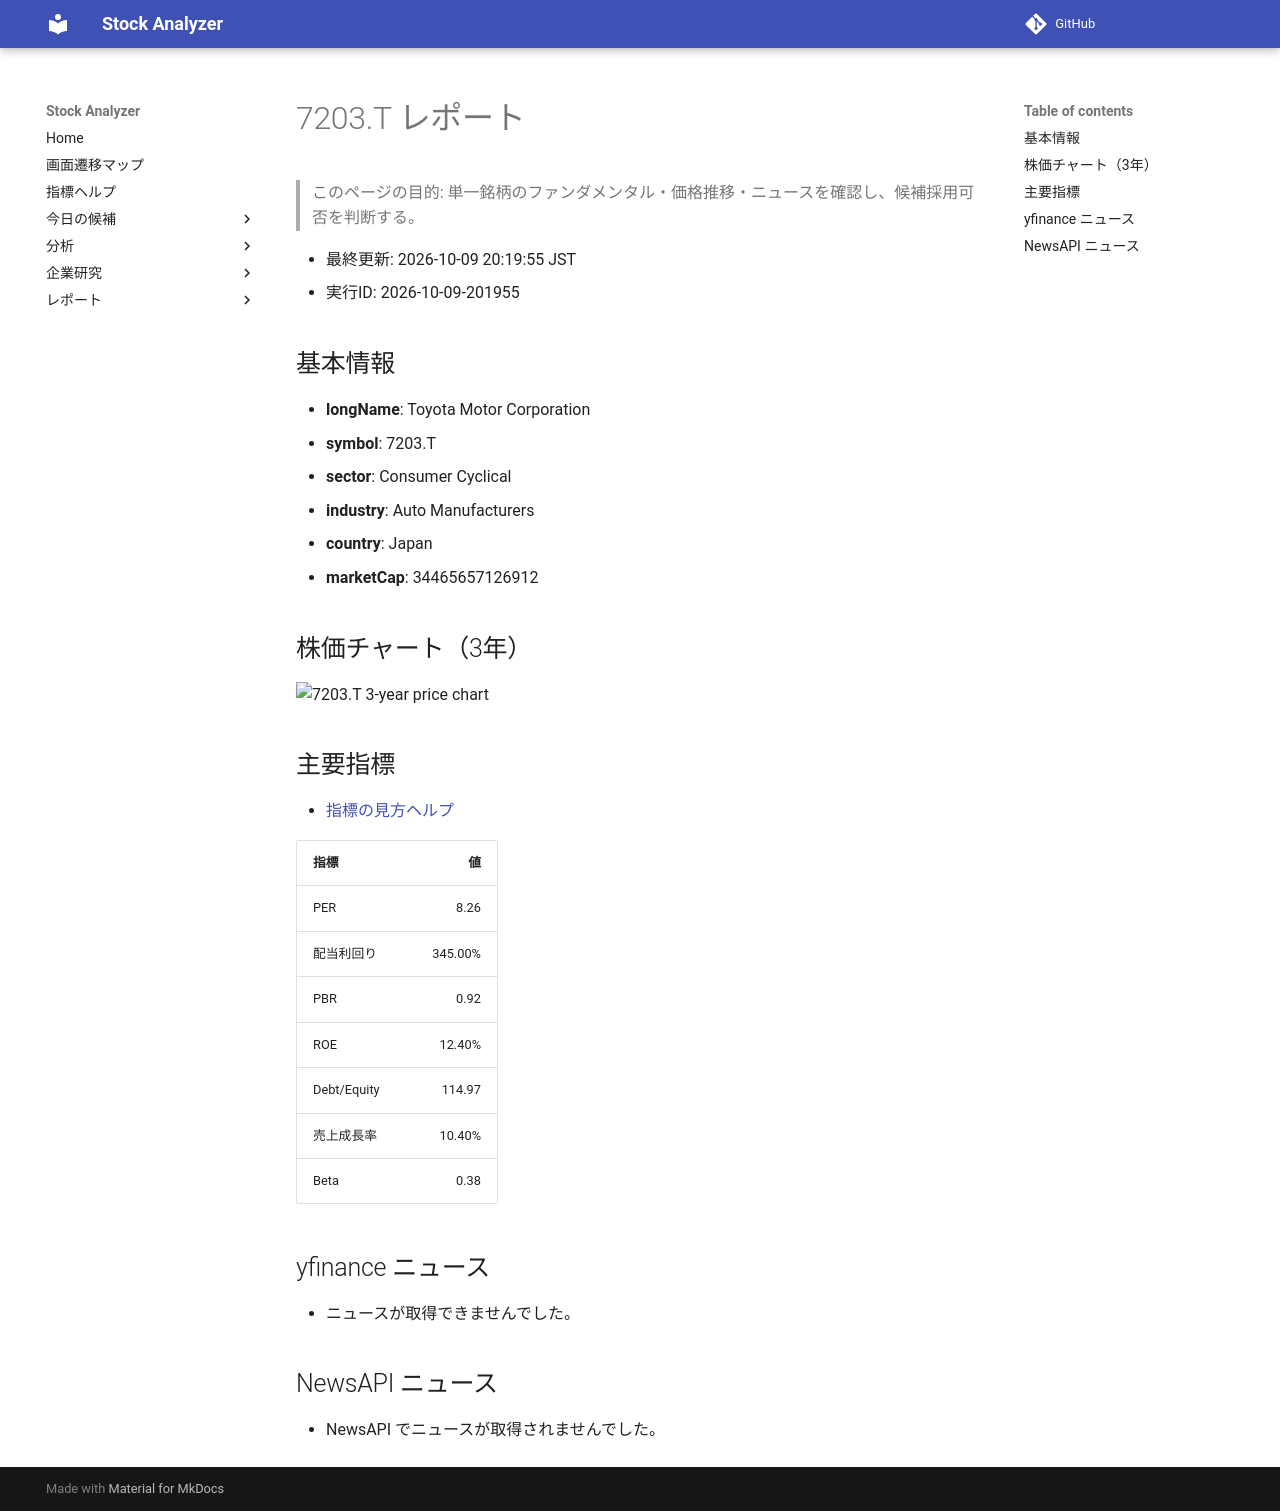

repository: Yumi-note/Making-APP · page: reports/2026-10-09/201955/7203_T/index.html · generator: mkdocs

# 7203.T レポート

> このページの目的: 単一銘柄のファンダメンタル・価格推移・ニュースを確認し、候補採用可否を判断する。

- 最終更新: 2026-10-09 20:19:55 JST
- 実行ID: 2026-10-09-201955

## 基本情報

- **longName**: Toyota Motor Corporation
- **symbol**: 7203.T
- **sector**: Consumer Cyclical
- **industry**: Auto Manufacturers
- **country**: Japan
- **marketCap**: 34465657126912

## 株価チャート（3年）

![7203.T 3-year price chart](7203_T_3y.png)

## 主要指標

- [指標の見方ヘルプ](../../../../indicators.md)

| 指標 | 値 |
|---|---:|
| PER | 8.26 |
| 配当利回り | 345.00% |
| PBR | 0.92 |
| ROE | 12.40% |
| Debt/Equity | 114.97 |
| 売上成長率 | 10.40% |
| Beta | 0.38 |

## yfinance ニュース

- ニュースが取得できませんでした。

## NewsAPI ニュース

- NewsAPI でニュースが取得されませんでした。
